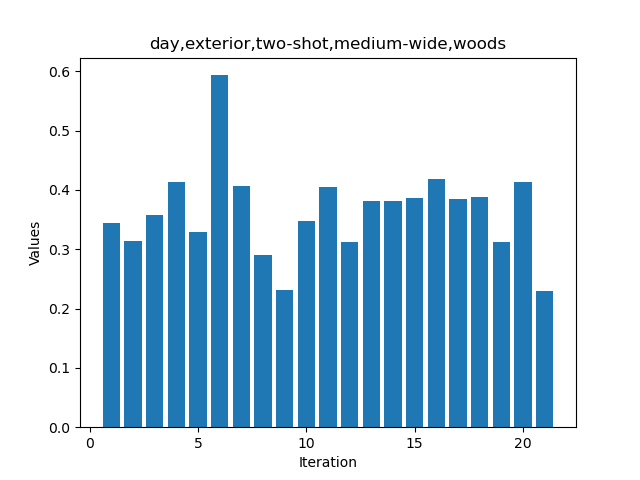

The table this chart was drawn from, first rows:
C:\Users\paulp\Documents\Workflows\Bilde…, 0.34414994716644287
C:\Users\paulp\Documents\Workflows\Bilde…, 0.3135
C:\Users\paulp\Documents\Workflows\Bilde…, 0.3577
C:\Users\paulp\Documents\Workflows\Bilde…, 0.4129
C:\Users\paulp\Documents\Workflows\Bilde…, 0.3289
C:\Users\paulp\Documents\Workflows\Bilde…, 0.5935
C:\Users\paulp\Documents\Workflows\Bilde…, 0.4066
C:\Users\paulp\Documents\Workflows\Bilde…, 0.2897
C:\Users\paulp\Documents\Workflows\Bilde…, 0.2311
C:\Users\paulp\Documents\Workflows\Bilde…, 0.3476
C:\Users\paulp\Documents\Workflows\Bilde…, 0.4057
C:\Users\paulp\Documents\Workflows\Bilde…, 0.3128
C:\Users\paulp\Documents\Workflows\Bilde…, 0.3818
C:\Users\paulp\Documents\Workflows\Bilde…, 0.3808
C:\Users\paulp\Documents\Workflows\Bilde…, 0.3863
C:\Users\paulp\Documents\Workflows\Bilde…, 0.419
C:\Users\paulp\Documents\Workflows\Bilde…, 0.3847
C:\Users\paulp\Documents\Workflows\Bilde…, 0.3882
C:\Users\paulp\Documents\Workflows\Bilde…, 0.3125
C:\Users\paulp\Documents\Workflows\Bilde…, 0.4137
C:\Users\paulp\Documents\Workflows\Bilde…, 0.2291
